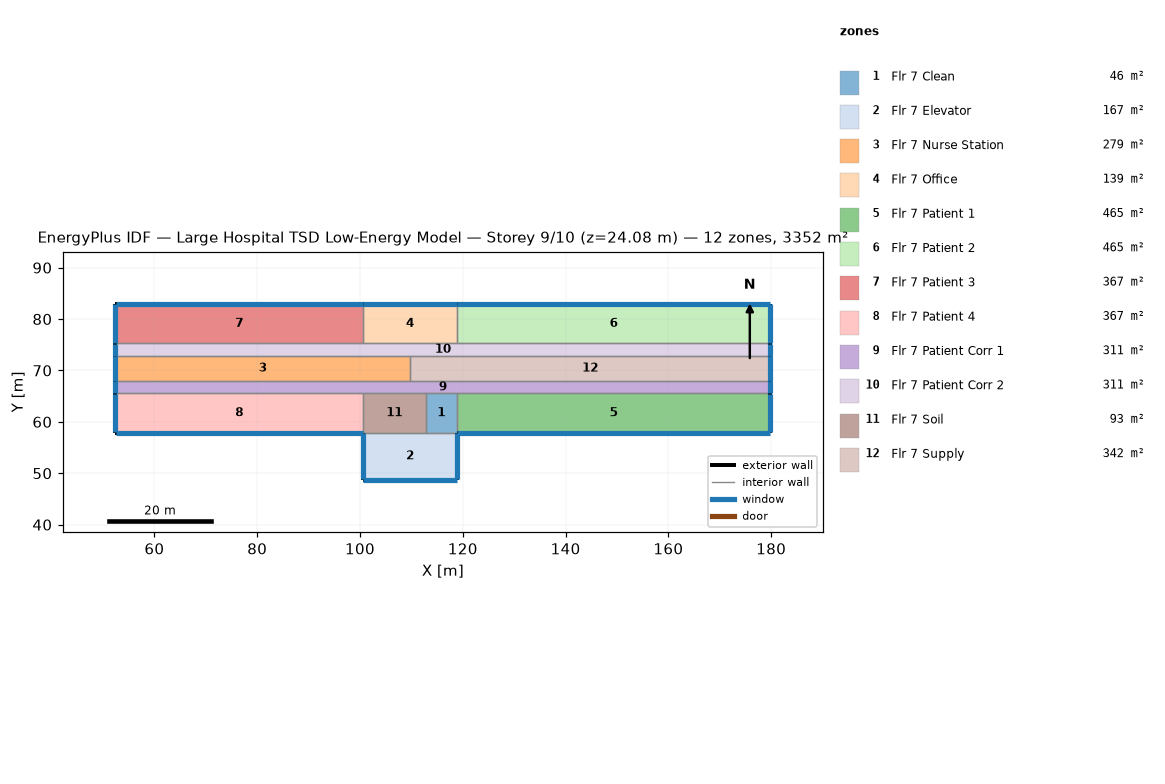
=== STOREY PLAN SPEC (per zone: floor XY polygon, exterior-wall plan segments, windows/doors) ===
zone 1: Flr 7 Clean  (46.5 m²)
  floor: (118.87, 65.53) (118.87, 57.91) (112.78, 57.91) (112.78, 65.53)
  interior walls: 4
zone 2: Flr 7 Elevator  (167.2 m²)
  floor: (118.87, 57.91) (118.87, 48.77) (100.58, 48.77) (100.58, 57.91)
  exterior wall: (118.87, 48.77) – (118.87, 57.91)  [9.1 m]
    window: (118.87, 48.82) – (118.87, 57.86)  [10.0 m²]
  exterior wall: (100.58, 48.77) – (118.87, 48.77)  [18.3 m]
    window: (100.63, 48.77) – (118.82, 48.77)  [20.1 m²]
  exterior wall: (100.58, 57.91) – (100.58, 48.77)  [9.1 m]
    window: (100.58, 57.86) – (100.58, 48.82)  [10.0 m²]
  interior walls: 1
zone 3: Flr 7 Nurse Station  (279.5 m²)
  floor: (109.73, 72.85) (109.73, 67.97) (52.43, 67.97) (52.43, 72.85)
  exterior wall: (52.43, 72.85) – (52.43, 67.97)  [4.9 m]
    window: (52.43, 72.80) – (52.43, 68.02)  [5.4 m²]
  interior walls: 3
zone 4: Flr 7 Office  (139.4 m²)
  floor: (118.87, 82.91) (118.87, 75.29) (100.58, 75.29) (100.58, 82.91)
  exterior wall: (118.87, 82.91) – (100.58, 82.91)  [18.3 m]
    window: (118.82, 82.91) – (100.63, 82.91)  [20.1 m²]
  interior walls: 3
zone 5: Flr 7 Patient 1  (464.5 m²)
  floor: (179.83, 65.53) (179.83, 57.91) (118.87, 57.91) (118.87, 65.53)
  exterior wall: (179.83, 57.91) – (179.83, 65.53)  [7.6 m]
    window: (179.83, 57.96) – (179.83, 65.48)  [8.4 m²]
  exterior wall: (118.87, 57.91) – (179.83, 57.91)  [61.0 m]
    window: (118.92, 57.91) – (179.78, 57.91)  [66.9 m²]
  interior walls: 2
zone 6: Flr 7 Patient 2  (464.5 m²)
  floor: (179.83, 82.91) (179.83, 75.29) (118.87, 75.29) (118.87, 82.91)
  exterior wall: (179.83, 82.91) – (118.87, 82.91)  [61.0 m]
    window: (179.78, 82.91) – (118.92, 82.91)  [66.9 m²]
  exterior wall: (179.83, 75.29) – (179.83, 82.91)  [7.6 m]
    window: (179.83, 75.34) – (179.83, 82.86)  [8.4 m²]
  interior walls: 2
zone 7: Flr 7 Patient 3  (367.0 m²)
  floor: (100.58, 82.91) (100.58, 75.29) (52.43, 75.29) (52.43, 82.91)
  exterior wall: (100.58, 82.91) – (52.43, 82.91)  [48.2 m]
    window: (100.53, 82.91) – (52.48, 82.91)  [52.8 m²]
  exterior wall: (52.43, 82.91) – (52.43, 75.29)  [7.6 m]
    window: (52.43, 82.86) – (52.43, 75.34)  [8.4 m²]
  interior walls: 2
zone 8: Flr 7 Patient 4  (367.0 m²)
  floor: (100.58, 65.53) (100.58, 57.91) (52.43, 57.91) (52.43, 65.53)
  exterior wall: (52.43, 57.91) – (100.58, 57.91)  [48.2 m]
    window: (52.48, 57.91) – (100.53, 57.91)  [52.8 m²]
  exterior wall: (52.43, 65.53) – (52.43, 57.91)  [7.6 m]
    window: (52.43, 65.48) – (52.43, 57.96)  [8.4 m²]
  interior walls: 2
zone 9: Flr 7 Patient Corr 1  (310.7 m²)
  floor: (179.83, 67.97) (179.83, 65.53) (52.43, 65.53) (52.43, 67.97)
  exterior wall: (179.83, 65.53) – (179.83, 67.97)  [2.4 m]
    window: (179.83, 65.58) – (179.83, 67.92)  [2.7 m²]
  exterior wall: (52.43, 67.97) – (52.43, 65.53)  [2.4 m]
    window: (52.43, 67.92) – (52.43, 65.58)  [2.7 m²]
  interior walls: 2
zone 10: Flr 7 Patient Corr 2  (310.7 m²)
  floor: (179.83, 75.29) (179.83, 72.85) (52.43, 72.85) (52.43, 75.29)
  exterior wall: (52.43, 75.29) – (52.43, 72.85)  [2.4 m]
    window: (52.43, 75.24) – (52.43, 72.90)  [2.7 m²]
  exterior wall: (179.83, 72.85) – (179.83, 75.29)  [2.4 m]
    window: (179.83, 72.90) – (179.83, 75.24)  [2.7 m²]
  interior walls: 2
zone 11: Flr 7 Soil  (92.9 m²)
  floor: (112.78, 65.53) (112.78, 57.91) (100.58, 57.91) (100.58, 65.53)
  interior walls: 4
zone 12: Flr 7 Supply  (341.9 m²)
  floor: (179.83, 72.85) (179.83, 67.97) (109.73, 67.97) (109.73, 72.85)
  exterior wall: (179.83, 67.97) – (179.83, 72.85)  [4.9 m]
    window: (179.83, 68.02) – (179.83, 72.80)  [5.4 m²]
  interior walls: 3

=== DERIVED (storey summary) ===
Building: Large Hospital TSD Low-Energy Model
Storey: 9 of 10  (floor level z = 24.08 m)
Storey gross floor area: 3351.6 m²
Zones on this storey: 12
  - Flr 7 Clean: floor 46.5 m²
  - Flr 7 Elevator: floor 167.2 m²; exterior wall 36.6 m (100.3 m²); 3 window(s) 40.1 m²; WWR 40.0%
  - Flr 7 Nurse Station: floor 279.5 m²; exterior wall 4.9 m (13.4 m²); 1 window(s) 5.4 m²; WWR 40.0%
  - Flr 7 Office: floor 139.4 m²; exterior wall 18.3 m (50.2 m²); 1 window(s) 20.1 m²; WWR 40.0%
  - Flr 7 Patient 1: floor 464.5 m²; exterior wall 68.6 m (188.1 m²); 2 window(s) 75.3 m²; WWR 40.0%
  - Flr 7 Patient 2: floor 464.5 m²; exterior wall 68.6 m (188.1 m²); 2 window(s) 75.3 m²; WWR 40.0%
  - Flr 7 Patient 3: floor 367.0 m²; exterior wall 55.8 m (153.0 m²); 2 window(s) 61.2 m²; WWR 40.0%
  - Flr 7 Patient 4: floor 367.0 m²; exterior wall 55.8 m (153.0 m²); 2 window(s) 61.2 m²; WWR 40.0%
  - Flr 7 Patient Corr 1: floor 310.7 m²; exterior wall 4.9 m (13.4 m²); 2 window(s) 5.4 m²; WWR 40.0%
  - Flr 7 Patient Corr 2: floor 310.7 m²; exterior wall 4.9 m (13.4 m²); 2 window(s) 5.4 m²; WWR 40.0%
  - Flr 7 Soil: floor 92.9 m²
  - Flr 7 Supply: floor 341.9 m²; exterior wall 4.9 m (13.4 m²); 1 window(s) 5.4 m²; WWR 40.0%
Zone adjacency: (none detected)